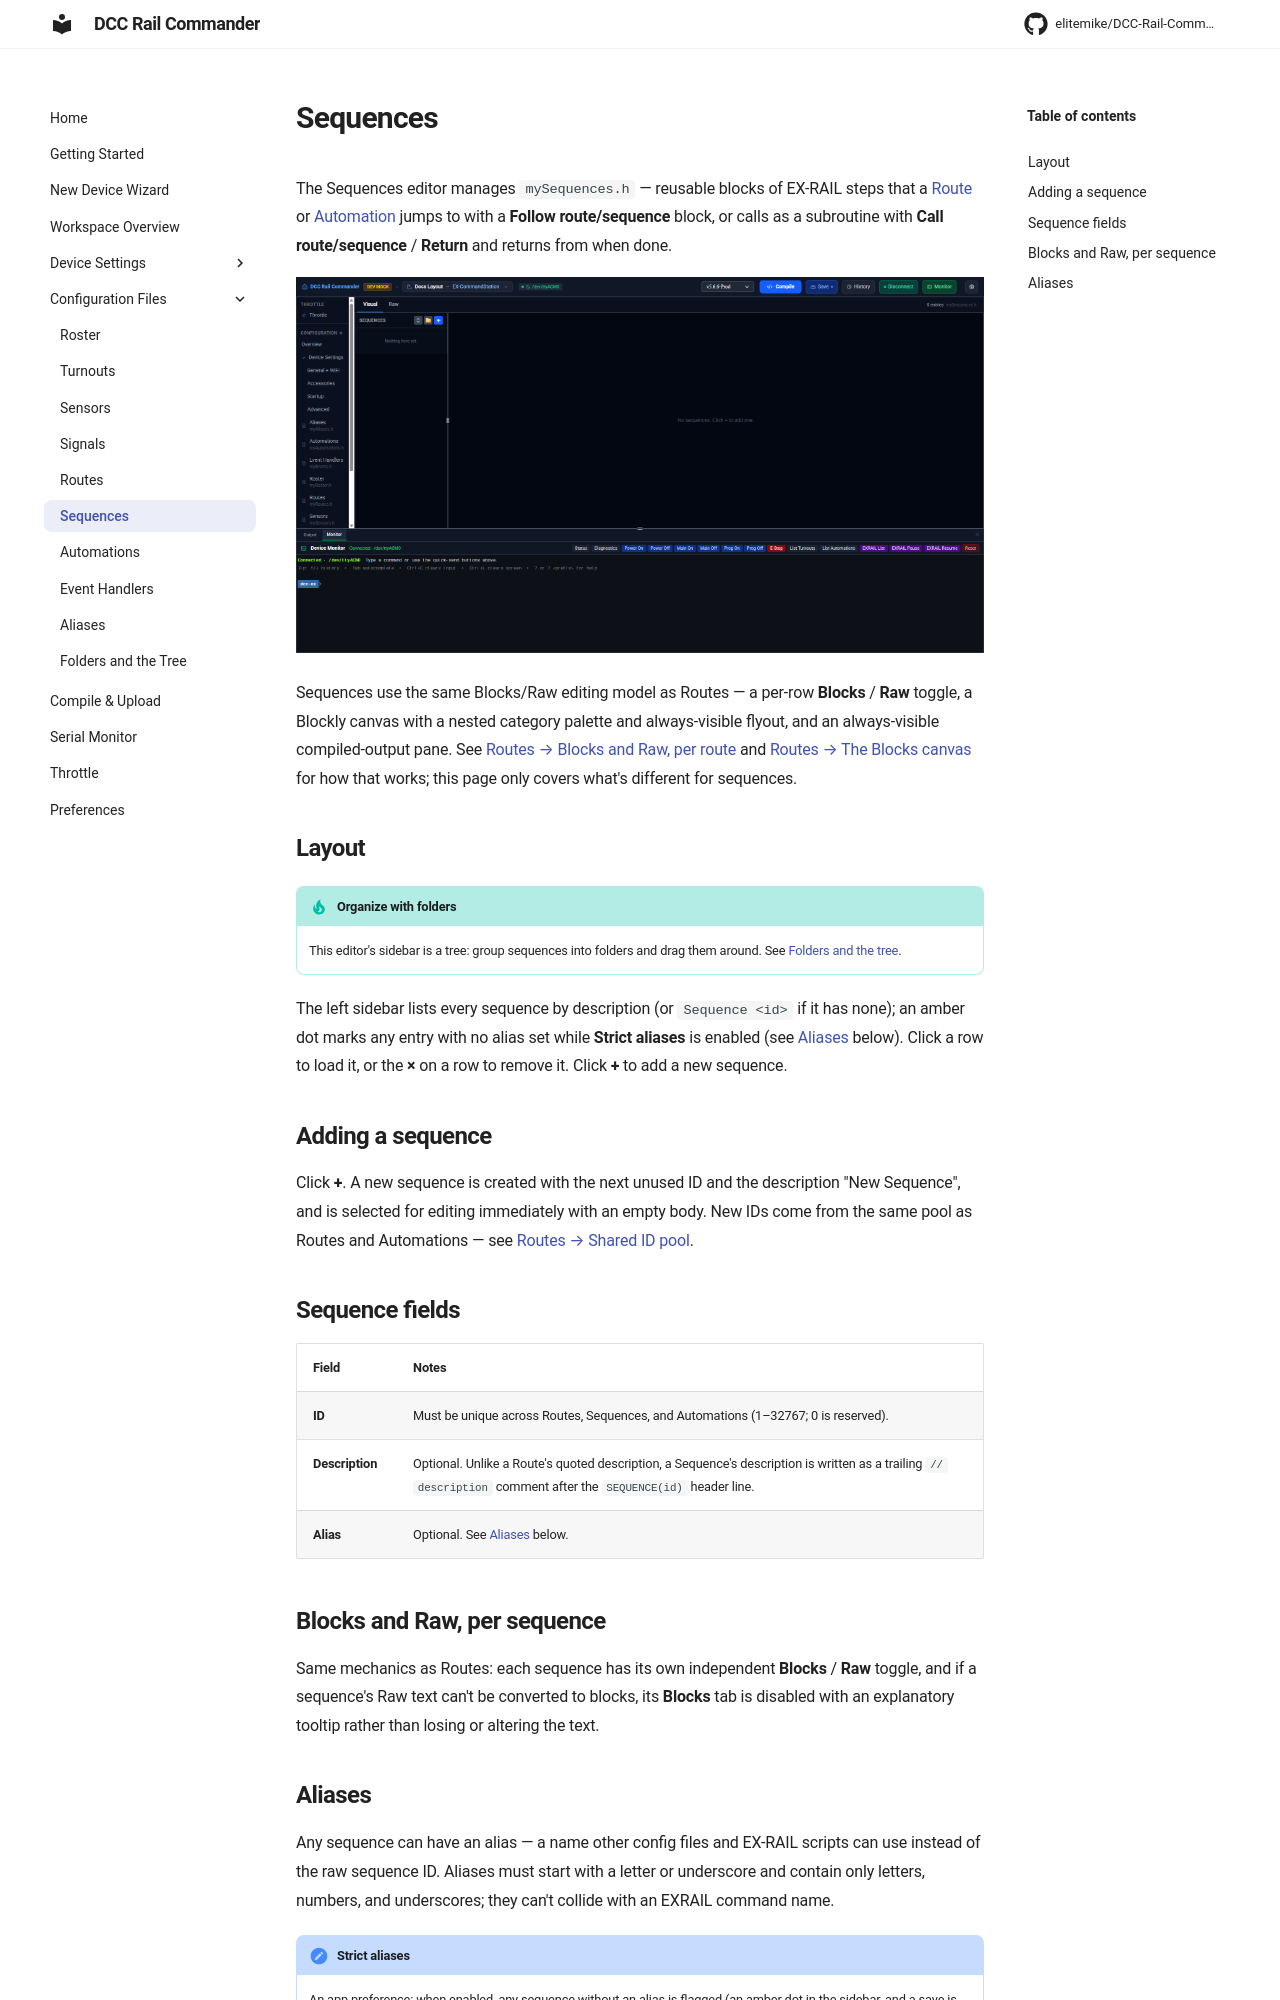

repository: RTS-MikeS/DCC-Rail-Commander · page: config/sequences/index.html · generator: mkdocs

# Sequences

The Sequences editor manages `mySequences.h` — reusable blocks of EX-RAIL steps that a [Route](routes.md) or
[Automation](automations.md) jumps to with a **Follow route/sequence** block, or calls as a subroutine with
**Call route/sequence** / **Return** and returns from when done.

![Sequences editor, showing the sequence list on the left and a sequence's Blocks canvas with the compiled output pane on the right](../assets/screenshots/sequences-editor.png)

Sequences use the same Blocks/Raw editing model as Routes — a per-row **Blocks** / **Raw** toggle, a Blockly
canvas with a nested category palette and always-visible flyout, and an always-visible compiled-output pane.
See [Routes → Blocks and Raw, per route](routes.md#blocks-and-raw-per-route) and
[Routes → The Blocks canvas](routes.md#the-blocks-canvas) for how that works; this page only covers what's
different for sequences.

## Layout

!!! tip "Organize with folders"
    This editor's sidebar is a tree: group sequences into folders and drag them around. See
    [Folders and the tree](folders.md).


The left sidebar lists every sequence by description (or `Sequence <id>` if it has none); an amber dot marks
any entry with no alias set while **Strict aliases** is enabled (see [Aliases](#aliases) below). Click a row
to load it, or the **×** on a row to remove it. Click **+** to add a new sequence.

## Adding a sequence

Click **+**. A new sequence is created with the next unused ID and the description "New Sequence", and is
selected for editing immediately with an empty body. New IDs come from the same pool as Routes and
Automations — see [Routes → Shared ID pool](routes.md#shared-id-pool-with-sequences-and-automations).

## Sequence fields

| Field | Notes |
|---|---|
| **ID** | Must be unique across Routes, Sequences, and Automations (1–32767; 0 is reserved). |
| **Description** | Optional. Unlike a Route's quoted description, a Sequence's description is written as a trailing `// description` comment after the `SEQUENCE(id)` header line. |
| **Alias** | Optional. See [Aliases](#aliases) below. |

## Blocks and Raw, per sequence

Same mechanics as Routes: each sequence has its own independent **Blocks** / **Raw** toggle, and if a
sequence's Raw text can't be converted to blocks, its **Blocks** tab is disabled with an explanatory tooltip
rather than losing or altering the text.
